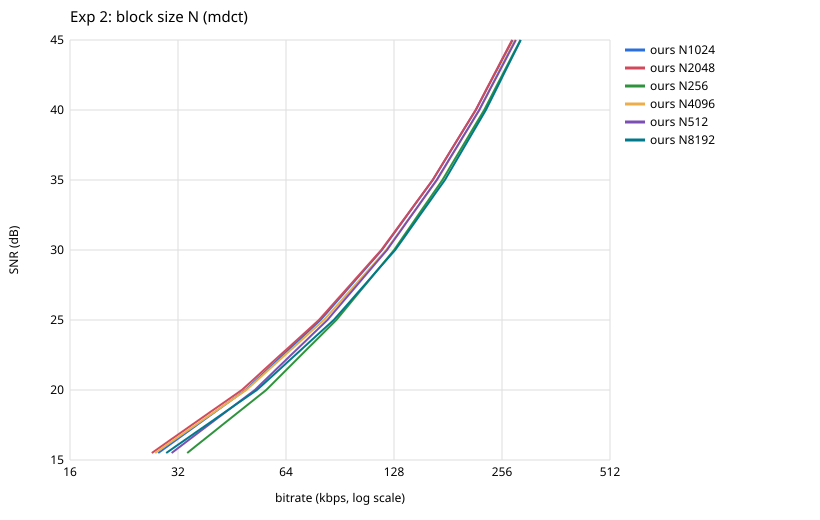

The file beside this chart, header and first rows:
file, codec, config, param, bytes, kbps, snr_db, lag, enc_s, enc_kb, dec_s, dec_kb
sample01.wav, ours, N256, 15, 138057, 37.63, 15, 0, 0.44, 17468, 0.08, 2344
sample01.wav, ours, N256, 20, 264695, 72.16, 20, 0, 0.49, 17444, 0.10, 2340
sample01.wav, ours, N256, 25, 452064, 123.2, 25, 0, 0.48, 17468, 0.12, 2724
sample01.wav, ours, N256, 30, 682826, 186.1, 30, 0, 0.51, 17524, 0.13, 2784
sample01.wav, ours, N256, 35, 931463, 253.9, 35, 0, 0.54, 17380, 0.18, 3100
sample01.wav, ours, N256, 40, 1199921, 327.1, 40, 0, 0.55, 17508, 0.19, 3296
sample01.wav, ours, N256, 45, 1481117, 403.8, 45, 0, 0.59, 17520, 0.21, 3580
sample01.wav, ours, N512, 15, 130484, 35.57, 15, 0, 0.47, 17596, 0.08, 2460
sample01.wav, ours, N512, 20, 256150, 69.83, 20, 0, 0.48, 17692, 0.11, 2400
sample01.wav, ours, N512, 25, 440946, 120.2, 25, 0, 0.51, 17600, 0.12, 2696
sample01.wav, ours, N512, 30, 669650, 182.5, 30, 0, 0.50, 17696, 0.13, 2980
sample01.wav, ours, N512, 35, 916444, 249.8, 35, 0, 0.53, 17600, 0.16, 3140
sample01.wav, ours, N512, 40, 1177902, 321.1, 40, 0, 0.55, 17508, 0.19, 3396
sample01.wav, ours, N512, 45, 1450287, 395.4, 45, 0, 0.52, 17696, 0.19, 3552
sample01.wav, ours, N1024, 15, 124737, 34, 15, 0, 0.43, 17856, 0.09, 2468
sample01.wav, ours, N1024, 20, 248981, 67.87, 20, 0, 0.44, 17720, 0.10, 2580
sample01.wav, ours, N1024, 25, 431744, 117.7, 25, 0, 0.49, 17724, 0.09, 2696
sample01.wav, ours, N1024, 30, 659413, 179.8, 30, 0, 0.52, 17816, 0.16, 2920
sample01.wav, ours, N1024, 35, 904449, 246.6, 35, 0, 0.48, 17820, 0.16, 3108
sample01.wav, ours, N1024, 40, 1159754, 316.2, 40, 0, 0.54, 17824, 0.18, 3488
sample01.wav, ours, N1024, 45, 1423198, 388, 45, 0, 0.51, 17824, 0.20, 3780
sample01.wav, ours, N2048, 15, 122140, 33.3, 15.01, 0, 0.43, 17984, 0.08, 2564
sample01.wav, ours, N2048, 20, 245157, 66.83, 20.01, 0, 0.44, 18076, 0.10, 2596
sample01.wav, ours, N2048, 25, 428672, 116.9, 25.01, 0, 0.47, 18076, 0.13, 2784
sample01.wav, ours, N2048, 30, 656398, 178.9, 30.01, 0, 0.52, 17980, 0.15, 3108
sample01.wav, ours, N2048, 35, 901290, 245.7, 35.01, 0, 0.49, 17892, 0.17, 3336
sample01.wav, ours, N2048, 40, 1152607, 314.2, 40.01, 0, 0.49, 17956, 0.20, 3680
sample01.wav, ours, N2048, 45, 1411109, 384.7, 45.01, 0, 0.46, 17956, 0.21, 3876
sample01.wav, ours, N4096, 15, 123246, 33.6, 15.01, 0, 0.44, 18592, 0.10, 2812
sample01.wav, ours, N4096, 20, 246270, 67.13, 20.01, 0, 0.45, 18468, 0.11, 3028
sample01.wav, ours, N4096, 25, 431586, 117.7, 25.01, 0, 0.47, 18532, 0.12, 3084
sample01.wav, ours, N4096, 30, 663999, 181, 30.01, 0, 0.48, 18400, 0.15, 3296
sample01.wav, ours, N4096, 35, 908290, 247.6, 35.01, 0, 0.48, 18468, 0.17, 3620
sample01.wav, ours, N4096, 40, 1158610, 315.8, 40.01, 0, 0.51, 18404, 0.20, 3936
sample01.wav, ours, N4096, 45, 1414439, 385.6, 45.01, 0, 0.53, 18588, 0.22, 4132
sample01.wav, ours, N8192, 15, 127223, 34.68, 15.02, 0, 0.45, 19428, 0.11, 3328
sample01.wav, ours, N8192, 20, 251393, 68.53, 20.02, 0, 0.46, 19364, 0.12, 3456
sample01.wav, ours, N8192, 25, 440899, 120.2, 25.02, 0, 0.48, 19420, 0.14, 3652
sample01.wav, ours, N8192, 30, 678433, 184.9, 30.02, 0, 0.49, 19612, 0.15, 3848
sample01.wav, ours, N8192, 35, 923525, 251.8, 35.02, 0, 0.50, 19568, 0.18, 4004
sample01.wav, ours, N8192, 40, 1173222, 319.8, 40.02, 0, 0.51, 19300, 0.21, 4388
sample01.wav, ours, N8192, 45, 1428966, 389.5, 45.03, 0, 0.53, 19516, 0.23, 4704
sample02.wav, ours, N256, 15, 86305, 47.03, 15, 0, 0.20, 10048, 0.05, 2400
sample02.wav, ours, N256, 20, 148988, 81.19, 20, 0, 0.26, 9888, 0.06, 2368
sample02.wav, ours, N256, 25, 228554, 124.6, 25, 0, 0.28, 9888, 0.06, 2468
sample02.wav, ours, N256, 30, 325058, 177.1, 30, 0, 0.29, 10016, 0.08, 2628
sample02.wav, ours, N256, 35, 441859, 240.8, 35, 0, 0.31, 9864, 0.10, 2684
sample02.wav, ours, N256, 40, 579647, 315.9, 40, 0, 0.29, 9912, 0.11, 2852
sample02.wav, ours, N256, 45, 715518, 389.9, 45.04, 0, 0.38, 10016, 0.13, 2928
sample02.wav, ours, N512, 15, 68283, 37.21, 15.01, 0, 0.28, 10144, 0.04, 2376
sample02.wav, ours, N512, 20, 124637, 67.92, 20.01, 0, 0.27, 10136, 0.05, 2496
sample02.wav, ours, N512, 25, 199038, 108.5, 25.01, 0, 0.28, 10020, 0.07, 2504
sample02.wav, ours, N512, 30, 291315, 158.8, 30.01, 0, 0.27, 10020, 0.07, 2588
sample02.wav, ours, N512, 35, 405120, 220.8, 35, 0, 0.28, 10144, 0.09, 2724
sample02.wav, ours, N512, 40, 542264, 295.5, 40, 0, 0.29, 10020, 0.10, 2852
sample02.wav, ours, N512, 45, 675425, 368.1, 45, 0, 0.30, 10020, 0.13, 2976
sample02.wav, ours, N1024, 15, 55150, 30.05, 15.01, 0, 0.26, 10148, 0.04, 2480
sample02.wav, ours, N1024, 20, 107580, 58.63, 20.02, 0, 0.27, 10224, 0.05, 2608
sample02.wav, ours, N1024, 25, 179231, 97.67, 25.01, 0, 0.26, 10084, 0.06, 2468
sample02.wav, ours, N1024, 30, 270063, 147.2, 30.01, 0, 0.28, 10332, 0.08, 2644
... 234 more rows
